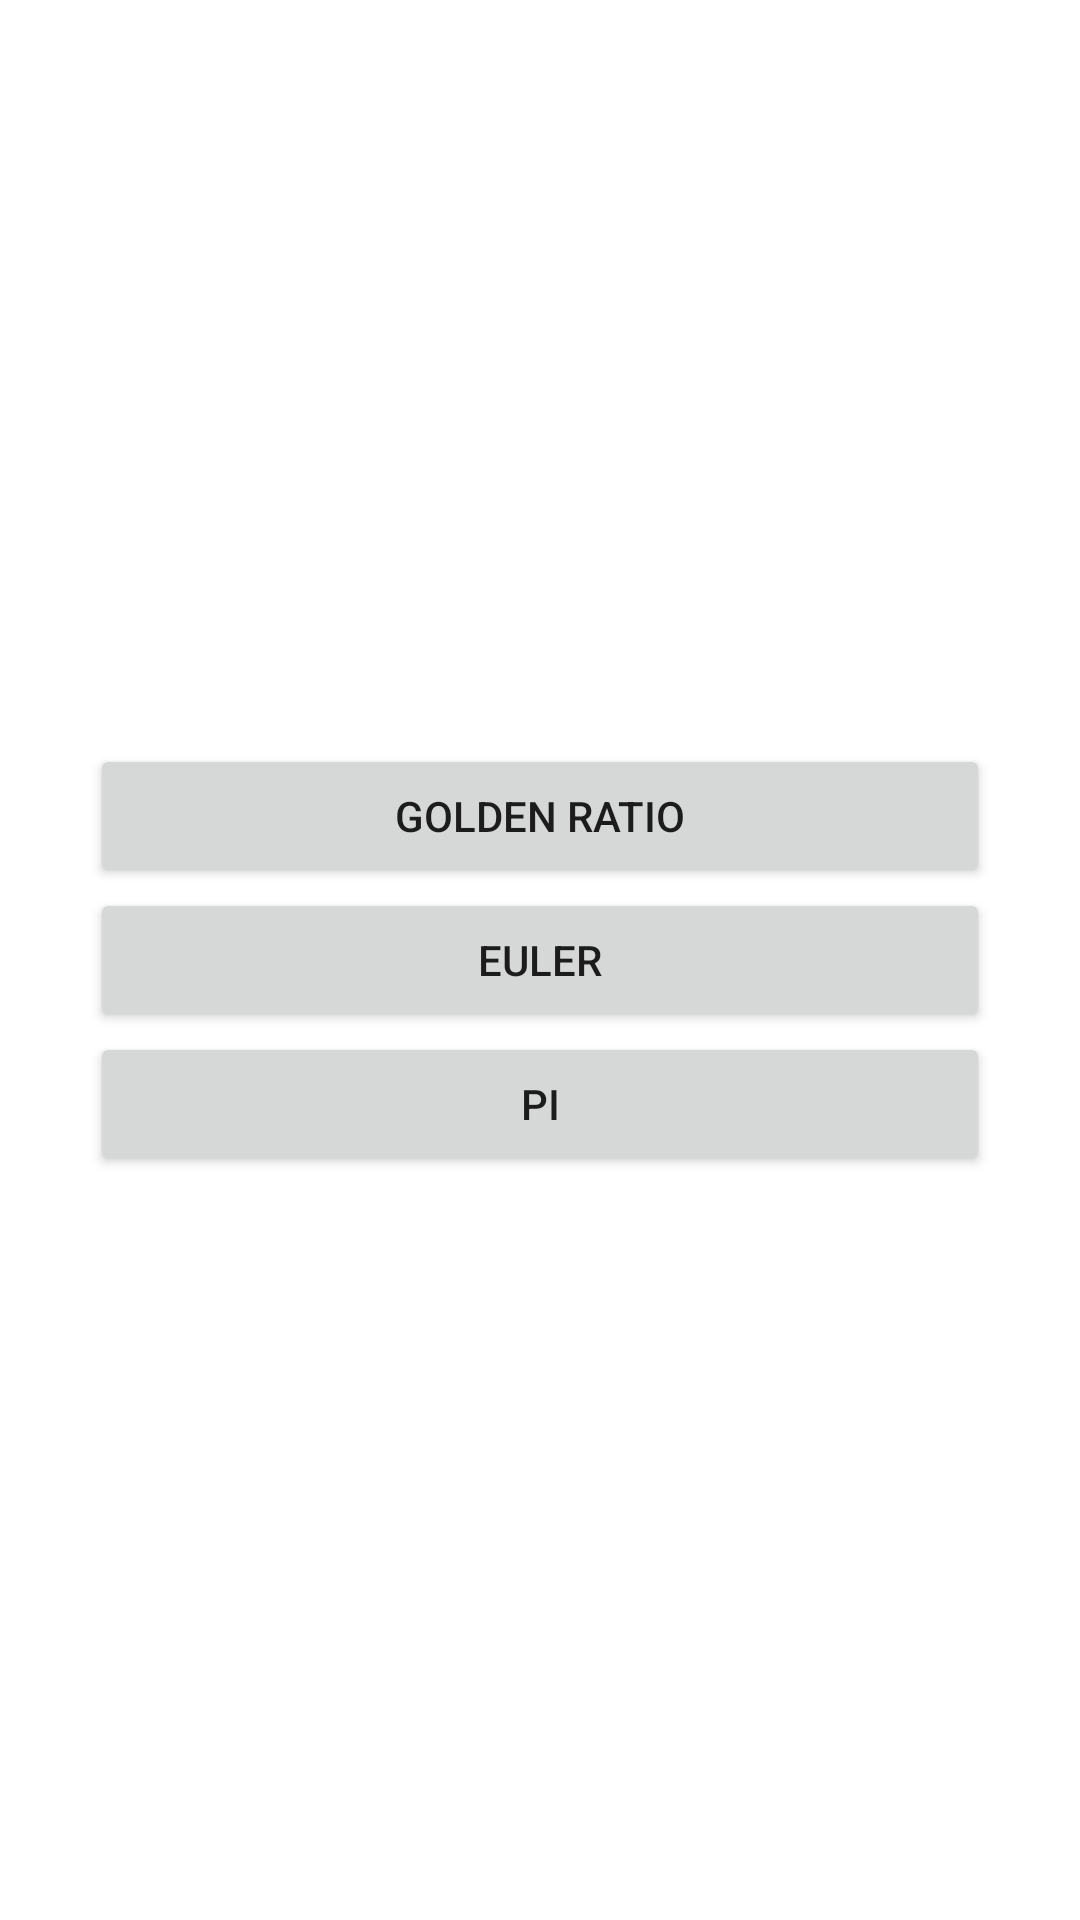

This screen was rendered from an Android layout file. Write that file and the resources it references.
<!-- AndroidManifest.xml: application theme Theme.Pi -->
<!-- res/layout/activity_main.xml -->
<?xml version="1.0" encoding="utf-8"?>
<androidx.constraintlayout.widget.ConstraintLayout xmlns:android="http://schemas.android.com/apk/res/android"
    xmlns:app="http://schemas.android.com/apk/res-auto"
    xmlns:tools="http://schemas.android.com/tools"
    android:layout_width="match_parent"
    android:layout_height="match_parent"
    tools:context=".MainActivity">

    <LinearLayout
        android:layout_width="300dp"
        android:layout_height="wrap_content"
        android:orientation="vertical"
        app:layout_constraintBottom_toBottomOf="parent"
        app:layout_constraintEnd_toEndOf="parent"
        app:layout_constraintStart_toStartOf="parent"
        app:layout_constraintTop_toTopOf="parent">

        <Button
            android:id="@+id/play_golden"
            android:layout_width="match_parent"
            android:layout_height="wrap_content"
            android:onClick="onClick"
            android:text="Golden ratio" />

        <Button
            android:id="@+id/play_e"
            android:layout_width="match_parent"
            android:layout_height="wrap_content"
            android:onClick="onClick"
            android:text="Euler" />

        <Button
            android:id="@+id/play_pi"
            android:layout_width="match_parent"
            android:layout_height="wrap_content"
            android:onClick="onClick"
            android:text="Pi" />
    </LinearLayout>

</androidx.constraintlayout.widget.ConstraintLayout>
<!-- resources referenced by this layout -->
<resources>
  <style name="Theme.Pi" parent="Theme.MaterialComponents.DayNight.NoActionBar">
          
          <item name="colorPrimary">#272424</item>
          <item name="colorOnPrimary">@color/white</item>
          
          <item name="colorSecondary">#000000</item>
          <item name="colorOnSecondary">#888888</item>
      </style>
  <!-- not gathered from this repository: default colours our renderer supplied (Android Studio template values) -->
  <color name="white">#FFFFFFFF</color>
</resources>
